2-way image classification set "testdataset" from GitHub (WSwyft/jetson-inference); label vocabulary: microwave not safe, microwave safe.

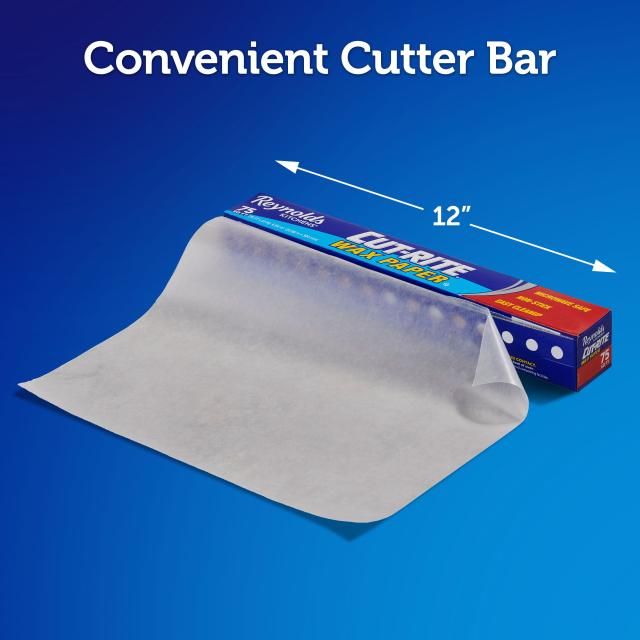
Label: microwave safe

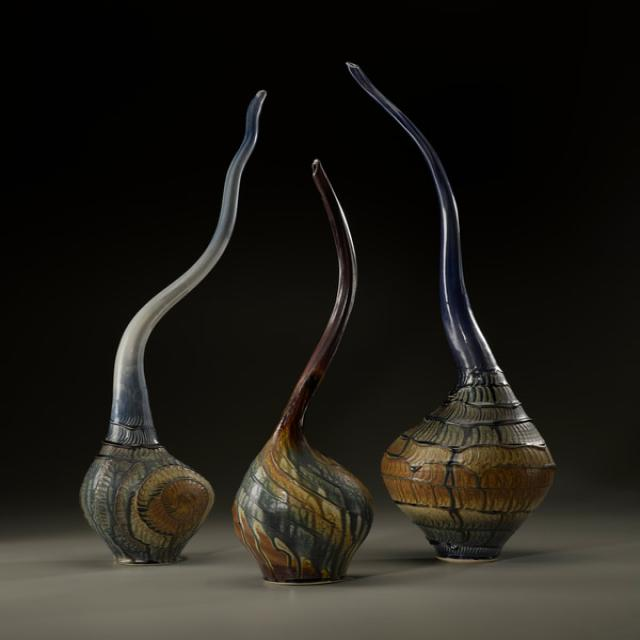
Label: microwave not safe

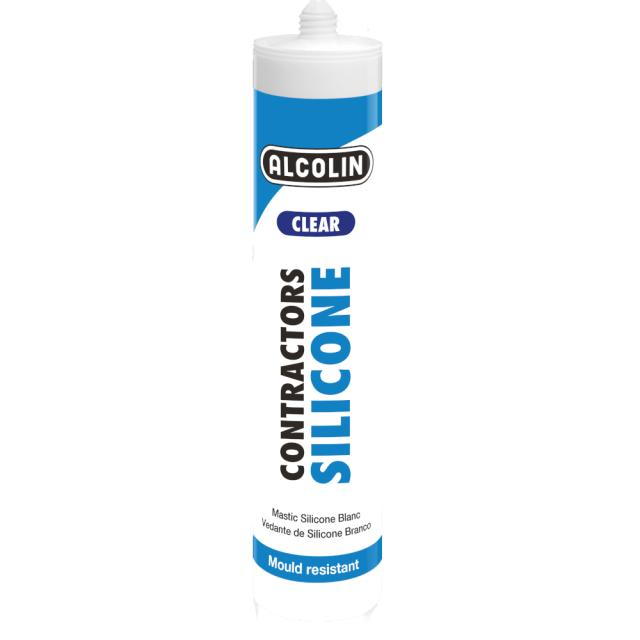
Label: microwave safe

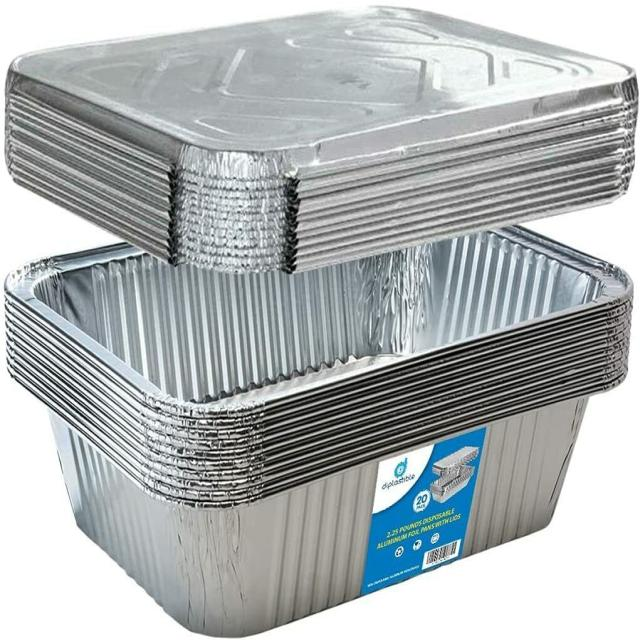
Label: microwave not safe

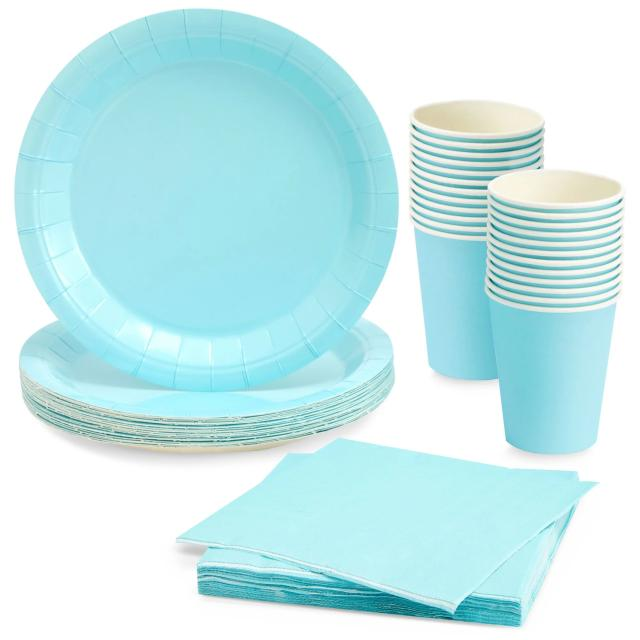
Label: microwave safe

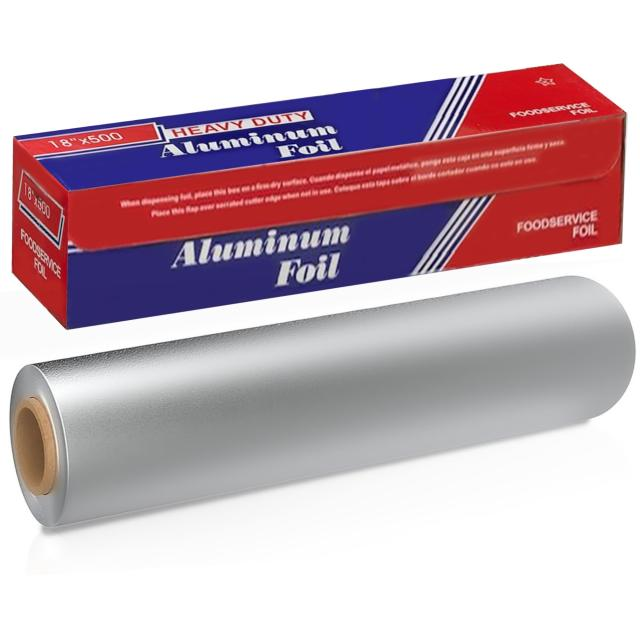
Label: microwave not safe
